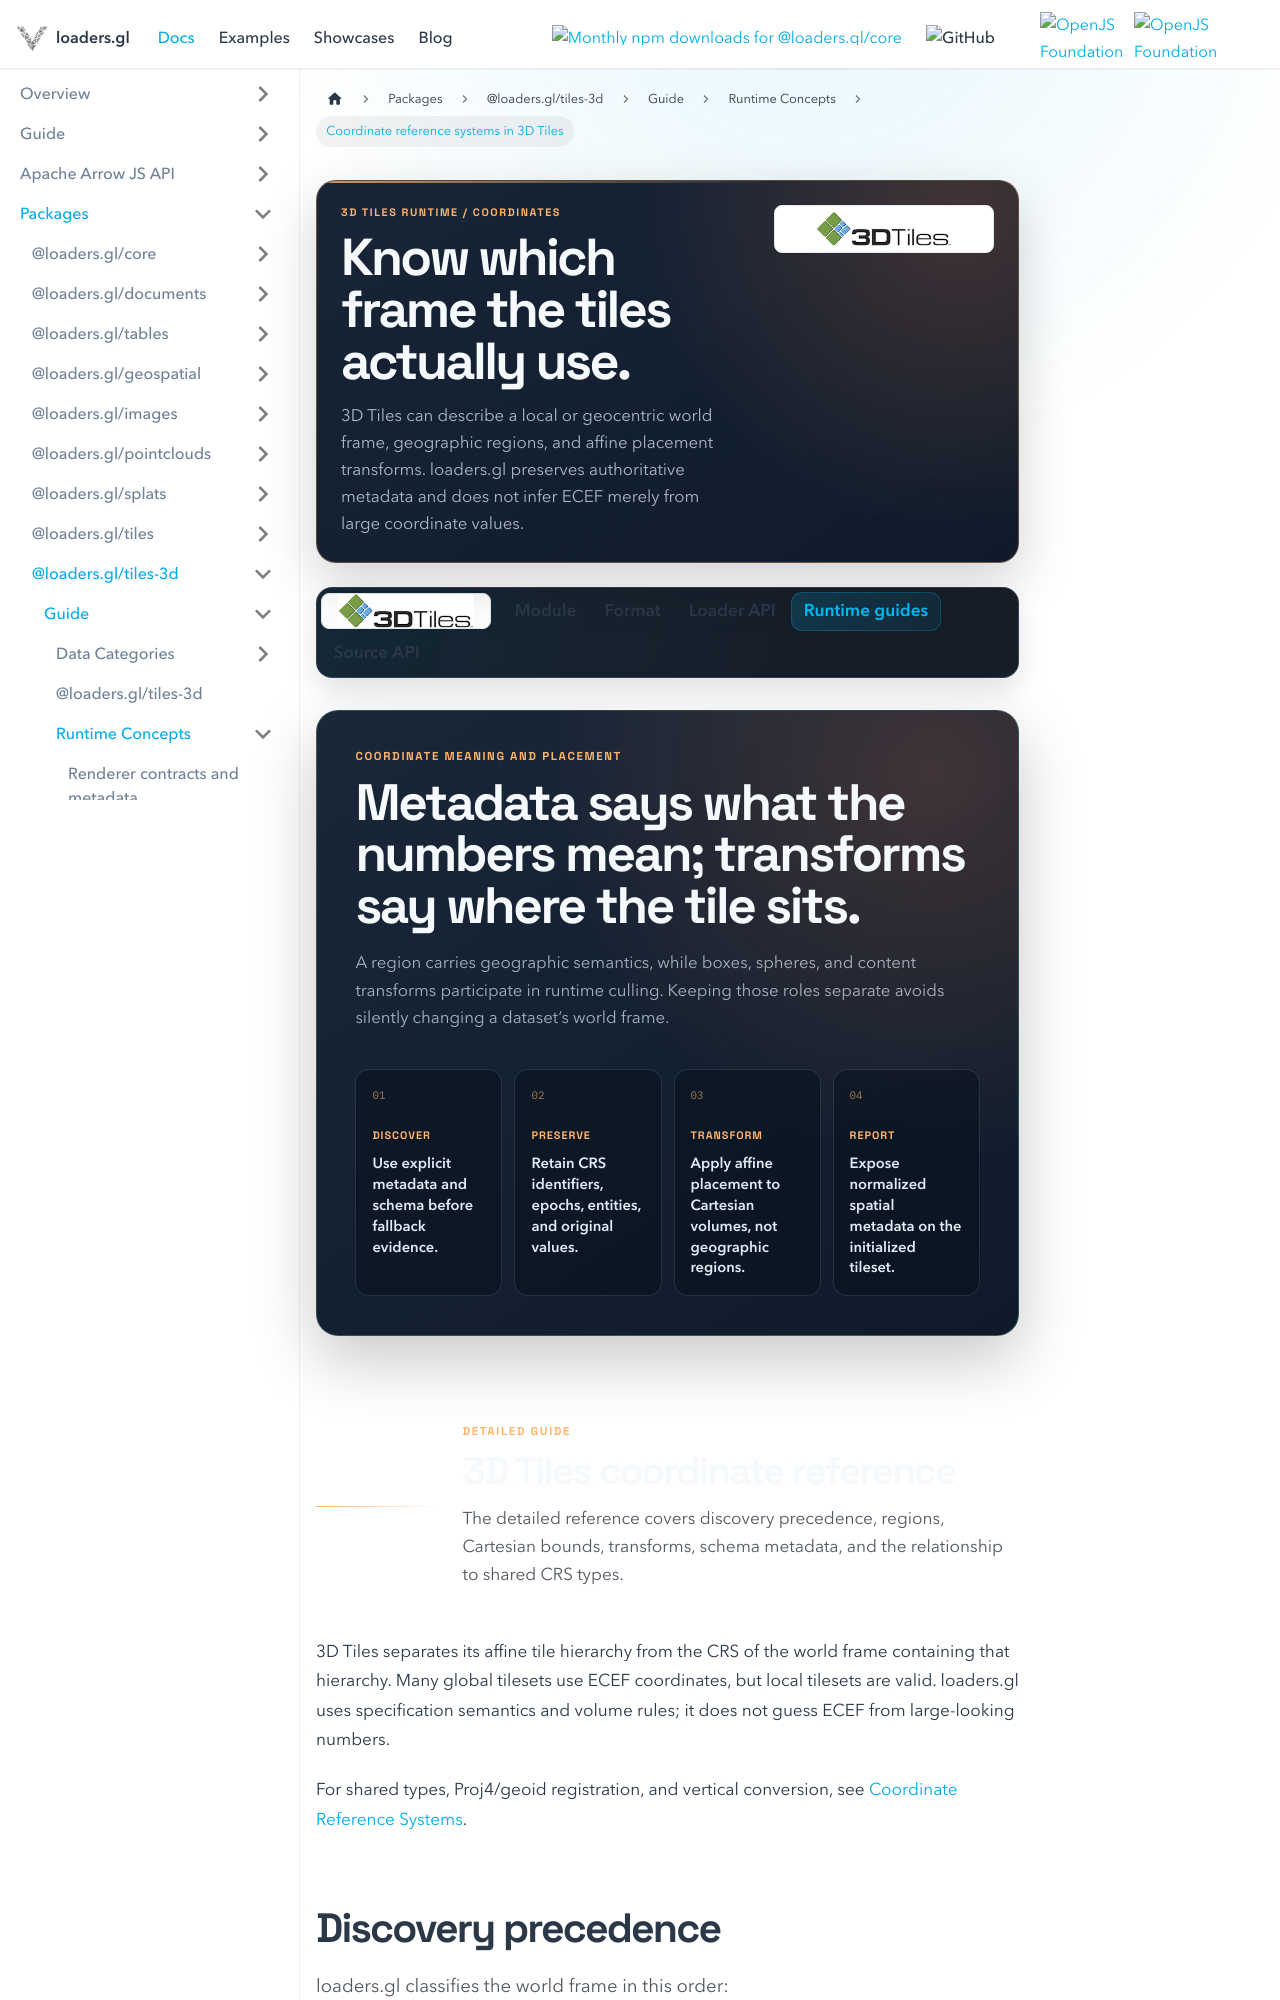

repository: visgl/loaders.gl · page: docs/modules/tiles-3d/3d-tiles/concepts/coordinate-reference-systems.html · generator: docusaurus

---
title: Coordinate reference systems in 3D Tiles
description: Keep the world frame, geographic regions, transforms, and coordinate metadata distinct while traversing a 3D Tiles dataset.
hide_title: true
page_style: designed
---

import {Tiles3DDocsTabs} from '@site/src/components/docs/tiles-3d-docs-tabs';
import {DocPageHeader} from '@site/src/components/docs/doc-page-header';
import {DocOrientation, ReferenceBoundary} from '@site/src/components/docs/designed-doc';

<DocPageHeader
  format="3d-tiles"
  eyebrow="3D Tiles runtime / coordinates"
  title="Know which frame the tiles actually use."
  description="3D Tiles can describe a local or geocentric world frame, geographic regions, and affine placement transforms. loaders.gl preserves authoritative metadata and does not infer ECEF merely from large coordinate values."
  tone="orange"
  meta={['World-frame discovery', 'Regions and transforms', 'Explicit CRS metadata']}
/>

<Tiles3DDocsTabs active="runtime" />

<DocOrientation
  eyebrow="Coordinate meaning and placement"
  title="Metadata says what the numbers mean; transforms say where the tile sits."
  description="A region carries geographic semantics, while boxes, spheres, and content transforms participate in runtime culling. Keeping those roles separate avoids silently changing a dataset’s world frame."
  tone="orange"
  items={[
    {label: 'Discover', value: 'Use explicit metadata and schema before fallback evidence.'},
    {label: 'Preserve', value: 'Retain CRS identifiers, epochs, entities, and original values.'},
    {label: 'Transform', value: 'Apply affine placement to Cartesian volumes, not geographic regions.'},
    {label: 'Report', value: 'Expose normalized spatial metadata on the initialized tileset.'}
  ]}
/>

<ReferenceBoundary
  title="3D Tiles coordinate reference"
  description="The detailed reference covers discovery precedence, regions, Cartesian bounds, transforms, schema metadata, and the relationship to shared CRS types."
  tone="orange"
/>

3D Tiles separates its affine tile hierarchy from the CRS of the world frame containing that
hierarchy. Many global tilesets use ECEF coordinates, but local tilesets are valid. loaders.gl uses
specification semantics and volume rules; it does not guess ECEF from large-looking numbers.

For shared types, Proj4/geoid registration, and vertical conversion, see
[Coordinate Reference Systems](/docs/developer-guide/coordinate-reference-systems).
